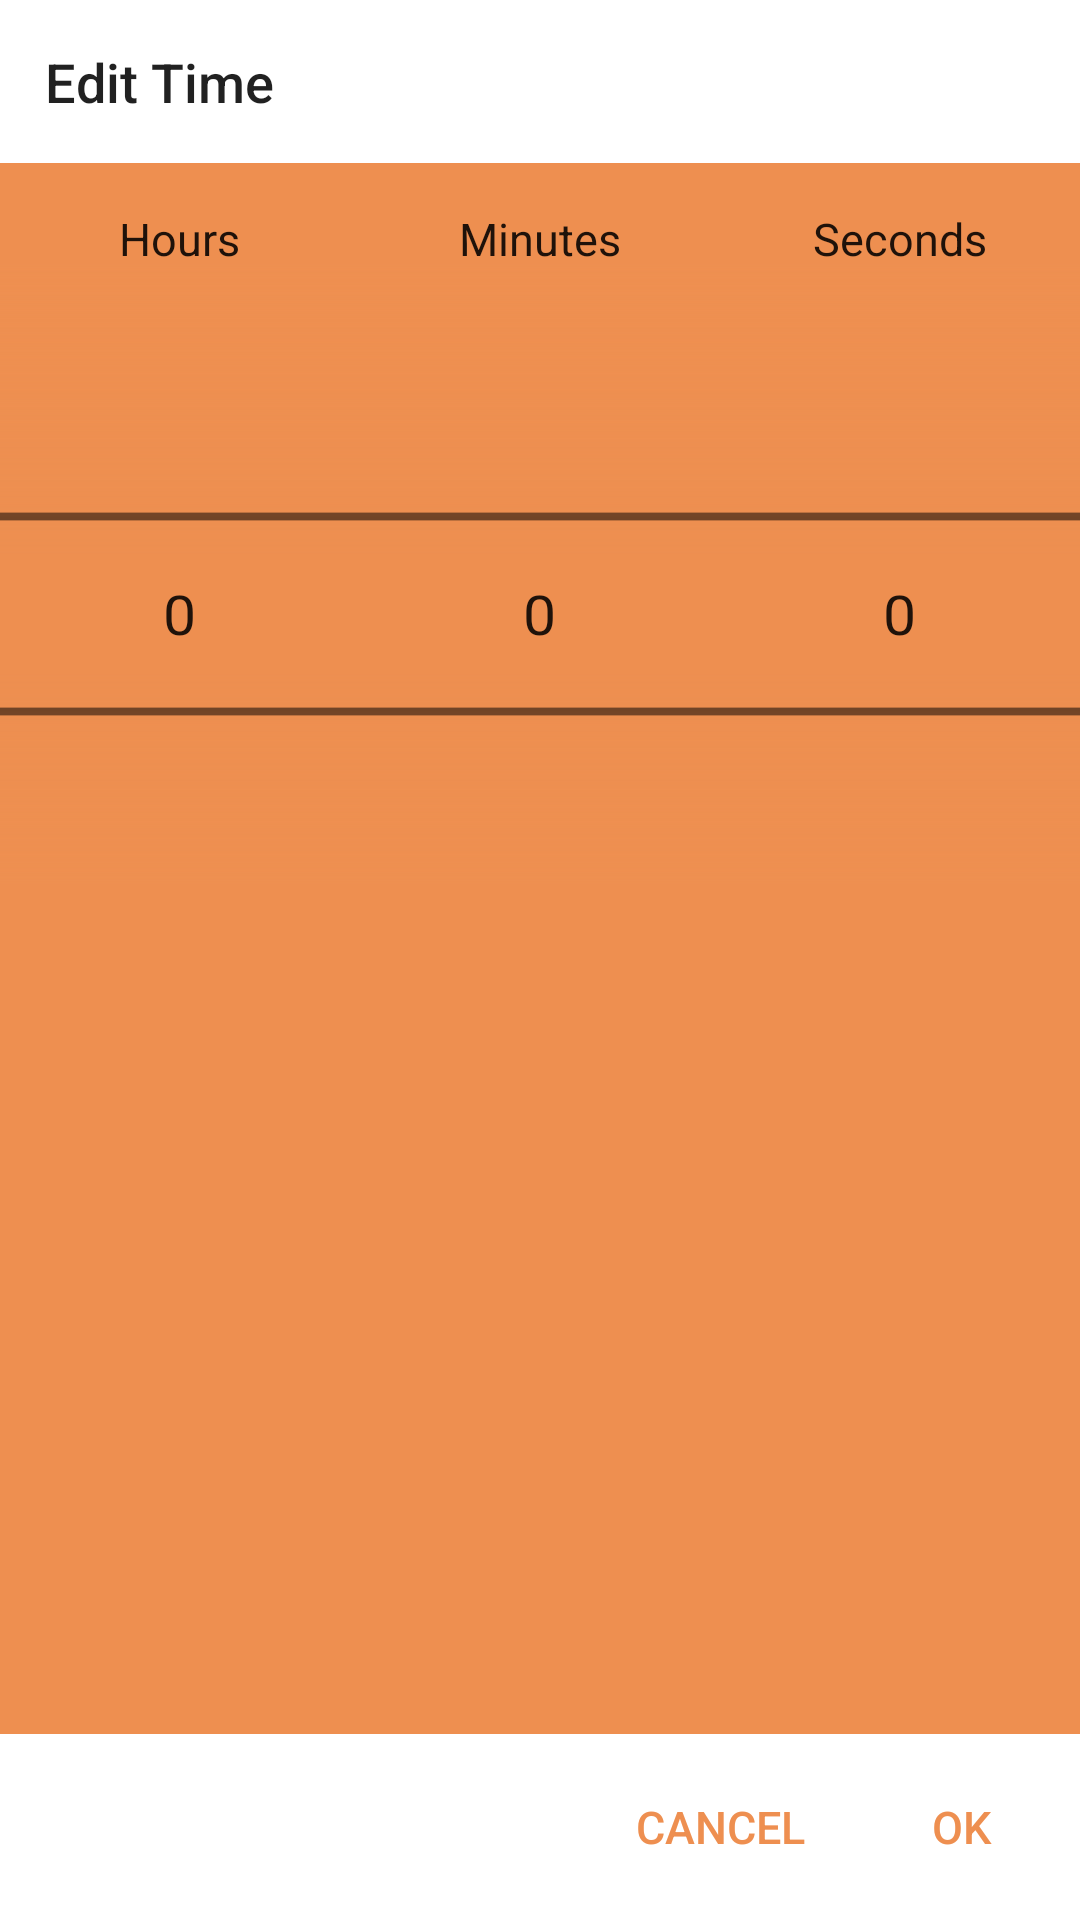

Layout XML and referenced resources for this Android screen:
<!-- AndroidManifest.xml: application theme AppTheme -->
<!-- res/layout/dialog_time_span_picker.xml -->
<?xml version="1.0" encoding="utf-8"?>

<LinearLayout xmlns:android="http://schemas.android.com/apk/res/android"
    xmlns:tools="http://schemas.android.com/tools"
    android:layout_width="match_parent"
    android:layout_height="match_parent"
    android:orientation="vertical">

    <LinearLayout
        android:layout_width="match_parent"
        android:layout_height="wrap_content"
        android:layout_weight="0"
        android:background="#fff"
        android:orientation="horizontal"
        android:padding="15dp">

        <TextView
            style="@style/Base.TextAppearance.AppCompat.Title"
            android:layout_width="wrap_content"
            android:layout_height="wrap_content"
            android:layout_marginRight="48dp"
            android:layout_weight="0"
            android:text="@string/dialog_time_span_picker_title"
            android:textAppearance="?android:attr/textAppearanceLarge"
            android:textSize="18sp"
            tools:ignore="NestedWeights,RtlHardcoded" />

        <TextView
            android:id="@+id/txtProjectName"
            android:layout_width="match_parent"
            android:layout_height="wrap_content"
            android:layout_weight="1"
            android:ellipsize="end"
            android:gravity="right"
            android:lines="1"
            android:textAppearance="?android:attr/textAppearanceMedium"
            android:textColor="#888"
            android:textSize="15sp"
            tools:ignore="RelativeOverlap,RtlHardcoded" />

    </LinearLayout>

    <LinearLayout
        android:layout_width="match_parent"
        android:layout_height="match_parent"
        android:layout_weight="1"
        android:background="@color/colorPrimary"
        android:baselineAligned="false"
        android:orientation="horizontal"
        android:paddingBottom="20dp"
        android:paddingTop="15dp">

        <LinearLayout
            android:layout_width="match_parent"
            android:layout_height="wrap_content"
            android:layout_weight="1"
            android:gravity="center"
            android:orientation="vertical"
            tools:ignore="NestedWeights">

            <TextView
                android:layout_width="wrap_content"
                android:layout_height="wrap_content"
                android:paddingBottom="25dp"
                android:text="@string/dialog_time_span_picker_hours"
                android:textAppearance="?android:attr/textAppearanceLarge"
                android:textSize="15sp" />

            <NumberPicker
                android:id="@+id/numPickerHours"
                android:layout_width="match_parent"
                android:layout_height="match_parent"
                android:layout_gravity="center_horizontal"
                android:scaleX="1.4"
                android:scaleY="1.3"
                android:solidColor="@color/colorPrimary" />

        </LinearLayout>

        <LinearLayout
            android:layout_width="match_parent"
            android:layout_height="wrap_content"
            android:layout_weight="1"
            android:gravity="center"
            android:orientation="vertical">

            <TextView
                android:layout_width="wrap_content"
                android:layout_height="wrap_content"
                android:paddingBottom="25dp"
                android:text="@string/dialog_time_span_picker_minutes"
                android:textAppearance="?android:attr/textAppearanceLarge"
                android:textSize="15sp" />

            <NumberPicker
                android:id="@+id/numPickerMinutes"
                android:layout_width="match_parent"
                android:layout_height="match_parent"
                android:layout_gravity="center_horizontal"
                android:scaleX="1.4"
                android:scaleY="1.3"
                android:solidColor="@color/colorPrimary" />

        </LinearLayout>

        <LinearLayout
            android:layout_width="match_parent"
            android:layout_height="wrap_content"
            android:layout_weight="1"
            android:gravity="center"
            android:orientation="vertical">

            <TextView
                android:layout_width="wrap_content"
                android:layout_height="wrap_content"
                android:paddingBottom="25dp"
                android:text="@string/dialog_time_span_picker_seconds"
                android:textAppearance="?android:attr/textAppearanceLarge"
                android:textSize="15sp" />

            <NumberPicker
                android:id="@+id/numPickerSeconds"
                android:layout_width="match_parent"
                android:layout_height="match_parent"
                android:layout_gravity="center_horizontal"
                android:scaleX="1.4"
                android:scaleY="1.3"
                android:solidColor="@color/colorPrimary" />

        </LinearLayout>

    </LinearLayout>

    <LinearLayout
        android:layout_width="match_parent"
        android:layout_height="wrap_content"
        android:layout_weight="0"
        android:background="#fff"
        android:gravity="center_vertical|end"
        android:orientation="horizontal"
        android:padding="5dp">

        <Button
            android:id="@+id/btnCancel"
            style="@style/MaterialDialogButton"
            android:layout_width="wrap_content"
            android:layout_height="wrap_content"
            android:text="@string/general_btn_cancel" />

        <Button
            android:id="@+id/btnOK"
            style="@style/MaterialDialogButton"
            android:layout_width="65sp"
            android:layout_height="wrap_content"
            android:text="@string/general_btn_ok" />

    </LinearLayout>

</LinearLayout>
<!-- resources referenced by this layout -->
<resources>
  <color name="colorPrimary">#ee8f50</color>
  <string name="dialog_time_span_picker_hours">Hours</string>
  <string name="dialog_time_span_picker_minutes">Minutes</string>
  <string name="dialog_time_span_picker_seconds">Seconds</string>
  <string name="dialog_time_span_picker_title">Edit Time</string>
  <string name="general_btn_cancel">Cancel</string>
  <string name="general_btn_ok">OK</string>
  <style name="MaterialDialogButton" parent="FlatRippleRounded">
          <item name="android:textColor">@color/colorPrimary</item>
          <item name="android:layout_margin">2dp</item>
          <item name="android:textSize">15sp</item>
      </style>
  <style name="AppTheme" parent="Theme.AppCompat.Light.DarkActionBar">
          <item name="colorPrimary">@color/colorPrimary</item>
          <item name="colorPrimaryDark">@color/colorPrimaryDark</item>
          <item name="colorAccent">@color/colorAccent</item>
      </style>
  <style name="FlatRippleRounded">
          <item name="android:background">@drawable/flat_ripple_rounded</item>
      </style>
  <color name="colorPrimaryDark">#c27340</color>
  <color name="colorAccent">#ee8f50</color>
</resources>
